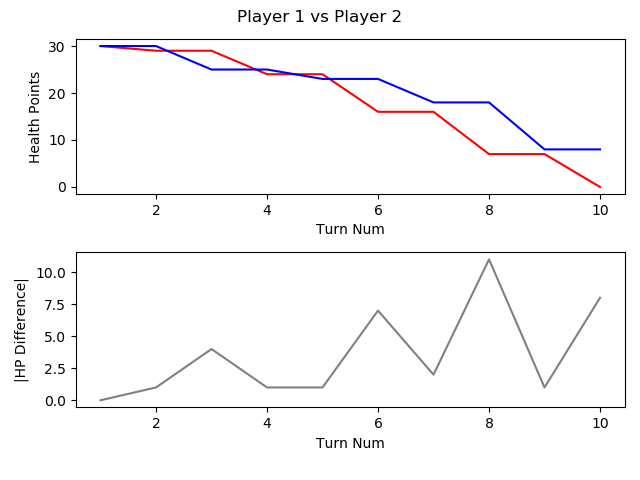

The data file committed next to this chart (first rows):
, TURN_NO, P1_HEALTH, P2_HEALTH, CURRENT_PLAYER, AMOUNTHEALEDTHISTURN, NUMATTACKSTHISTURN, NUMCARDSDRAWNTHISTURN, NUMCARDSPLAYEDTHISTURN, NUMCARDSTODRAW, NUMELEMENTALSPLAYEDLASTTURN, NUMELEMENTALSPLAYEDTHISTURN, NUMFRIENDLYMINIONSTHATATTACKEDTHISTURN, NUMFRIENDLYMINIONSTHATDIEDTHISTURN, NUMMINIONSPLAYEDTHISTURN, NUMMINIONSPLAYERKILLEDTHISTURN, NUMOPTIONSPLAYEDTHISTURN, NUMSECRETSPLAYEDTHISGAME, NUMSPELLSPLAYEDTHISGAME, NUMTIMESHEROPOWERUSEDTHISGAME, REMAININGMANA, TOTALMANASPENTTHISGAME, USEDMANATHISTURN
1, 1, 30, 30, P1 FitzVonGerald, 0, 0, 1, 1, 0, 0, 0, 0, 0, 1, 0, 1, 0, 0, 0, 0, 1, 1
2, 2, 29, 30, P2 RehHausZuckFuchs, 0, 0, 1, 3, 0, 0, 0, 0, 0, 1, 0, 4, 0, 2, 0, 0, 2, 1
3, 3, 29, 25, P1 FitzVonGerald, 0, 0, 1, 1, 0, 0, 0, 1, 0, 0, 0, 3, 0, 1, 0, 0, 3, 2
4, 4, 24, 25, P2 RehHausZuckFuchs, 0, 0, 1, 1, 0, 0, 0, 2, 0, 1, 0, 5, 0, 2, 0, 1, 3, 1
5, 5, 24, 23, P1 FitzVonGerald, 0, 0, 1, 1, 0, 0, 0, 1, 0, 1, 0, 2, 0, 1, 0, 0, 6, 3
6, 6, 16, 23, P2 RehHausZuckFuchs, 0, 0, 1, 1, 0, 0, 0, 3, 0, 1, 0, 5, 0, 2, 0, 0, 6, 3
7, 7, 16, 18, P1 FitzVonGerald, 0, 0, 1, 1, 0, 0, 0, 2, 0, 1, 0, 3, 0, 1, 0, 0, 10, 4
8, 8, 7, 18, P2 RehHausZuckFuchs, 0, 0, 1, 1, 0, 0, 0, 4, 1, 0, 2, 6, 0, 2, 0, 1, 9, 3
9, 9, 7, 8, P1 FitzVonGerald, 0, 0, 1, 1, 0, 0, 0, 2, 0, 0, 0, 4, 0, 1, 0, 0, 15, 5
10, 10, 0, 8, P2 RehHausZuckFuchs, 0, 0, 1, 0, 0, 0, 0, 2, 0, 0, 0, 3, 0, 2, 0, 5, 9, 0
